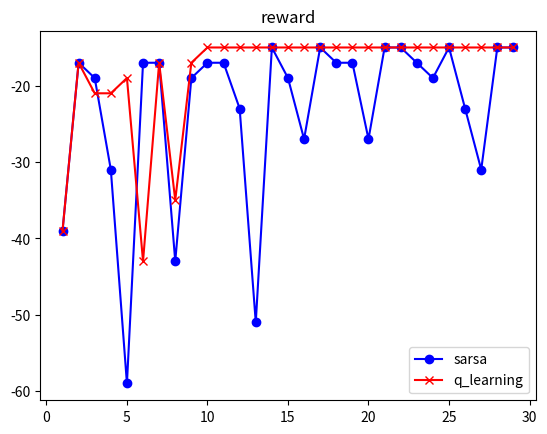

This figure's Python source: (Note: this script raises an exception after producing the figure.)
import numpy as np
import math
import matplotlib.pyplot as plt

alpha = 0.2
e = 0.8
per = 0.1

def choose_max(state_action,state_action_value):
    q = []

    for i in range(len(state_action)):
        q.append(state_action_value[i])
        if state_action[i] == 0 :
            q[i] = -999999999

    action = np.argmax(q)        

    return action

def move(state,action):
    new_state = []
    new_state.append(state[0])
    new_state.append(state[1]) 
    if action == 1: #1 right
        new_state[1]+=1
    elif action ==2: #2 left
        new_state[1]-=1
    elif action ==3: #3 up
        new_state[0]+=1
    elif action ==0: #0 down
        new_state[0]-=1
    return new_state

def new(state_action_value,state_action):
    q = []
    for i in range(4):
        if state_action[i] != 0:
            q.append(state_action_value[i])
    if q == []:
        return -99
    q = np.array(q)
    return np.average(q)


class cliff():
    def __init__(self):
        self.reward = np.ones((4,12),dtype=np.float16) * (-1)
        self.start = [0,0]
        self.end = [0,11]
        for i in range(1,12):
            self.reward[0,i] = -100
        self.reward[0,-1] = 0
        self.action_choose = np.ones((4,12),dtype=int) 
        self.state_action = np.ones((4,12,4),dtype=int) 
        self.state_action_value = np.zeros((4,12,4),dtype=np.float32) 
        self.state_action[0,:,0] = np.zeros_like(self.state_action[0,:,0])
        self.state_action[3,:,3] = np.zeros_like(self.state_action[3,:,3])
        self.state_action[:,0,2] = np.zeros_like(self.state_action[:,0,2])
        self.state_action[:,11,1] = np.zeros_like(self.state_action[:,11,1])


    
    def greedy(self):
        pie = []
        state = [0,0]
        state_value = np.ones((4,12))
        for i in range(4):
            for j in range(12):
                state_value[i,j] = new(self.state_action_value[i,j],self.state_action[i,j]) #结果不同
                # state_value[i,j] = np.max(self.state_action_value[i,j])  #结果同样
        state_value[0,11] = 100
        while state!= [0,11]:
            if state[0] ==0 and (state[1]<=10 and state[1]>=1):
                next_state = [0,0]
                action = -1
            else:
                next_state,action = choose(state,state_value,self.state_action)
                state_value[next_state[0],next_state[1]] += -1
                self.action_choose[state[0],state[1]] = action
            if next_state[0] ==0 and (next_state[1]<=10 and next_state[1]>=1):
                state_value[next_state[0],next_state[1]] += -99
            state = next_state
            pie.append([next_state,action])
        return pie
            


def choose(state,state_value,state_action):
    value_action = []
    value = []
    u = state 
    for i in range(4):
        if state_action[state[0],state[1],i]!=0:
            next_state = move(u,i)
            value_action.append([next_state,i])
            value.append(state_value[next_state[0],next_state[1]])
    value = np.array(value)
    k = np.argmax(value)
    next_state,action = value_action[k]
    return next_state,action


def sarsa(sel,expiose):
    reward_all = []
    for exp in range(expiose):
        reward = 0
        state = [0,0]
        pie = sel.greedy()                 
        for next_state,action in pie:
            r = -1
            next_state_action = sel.action_choose[next_state[0],next_state[1]]
            # next_state_action = choose_max(self.state_action[next_state_action[0],next_state_action[1]],self.state_action_value[next_state_action[0],next_state_action[1]])
            if state[0] ==0 and (state[1]<=10 and state[1]>=1):
                sel.state_action_value[state[0],state[1],:] = (sel.state_action_value[state[0],state[1],:] + alpha *(-100*np.ones_like(sel.state_action_value[state[0],state[1],:])))
                state = next_state 
                continue 
            if next_state[0] ==0 and (next_state[1]<=10 and next_state[1]>=1):
                r = -100
            sel.state_action_value[state[0],state[1],action] = (
                sel.state_action_value[state[0],state[1],action] + alpha *(
                r + e * sel.state_action_value[next_state[0],next_state[1],next_state_action] - sel.state_action_value[state[0],state[1],action]
                    )
                )
            reward += 0 if state == [0,11] else r
            state = next_state         
        reward_all.append(reward)

    return reward_all
    

def q_learning(sel,expiose):
    reward_all = []
    for exp in range(expiose):
        reward = 0
        state = [0,0]
        pie = sel.greedy()                 
        for next_state,action in pie:
            r = -1 
            # next_state_action = sel.action_choose[next_state[0],next_state[1]]
            next_state_action = choose_max(sel.state_action[next_state[0],next_state[1]],sel.state_action_value[next_state[0],next_state[1]])
            if state[0] ==0 and (state[1]<=10 and state[1]>=1):
                sel.state_action_value[state[0],state[1],:] = (sel.state_action_value[state[0],state[1],:] + alpha *(-100*np.ones_like(sel.state_action_value[state[0],state[1],:])))
                state = next_state
                continue 
            if next_state[0] ==0 and (next_state[1]<=10 and next_state[1]>=1):
                r = -100
            sel.state_action_value[state[0],state[1],action] = (
                sel.state_action_value[state[0],state[1],action] + alpha *(
                r + e * sel.state_action_value[next_state[0],next_state[1],next_state_action] - sel.state_action_value[state[0],state[1],action]
                    )
                )
            reward += 0 if state == [0,11] else r
            state = next_state         
        reward_all.append(reward)

    return reward_all
    
      

        
a1 = cliff()
a2 = cliff()
q1 = sarsa(a1,30)
q2 = q_learning(a2,30)
fig,ax = plt.subplots()
print(q1)
print(q2)
u1, = ax.plot(range(1,30),q1[1:],color='b',marker='o')
u2, = ax.plot(range(1,30),q2[1:],color = 'r',marker='x')
ax.set_title('reward')
ax.legend([u1,u2],labels=['sarsa','q_learning'])
plt.savefig('homework3/new/result.png')
